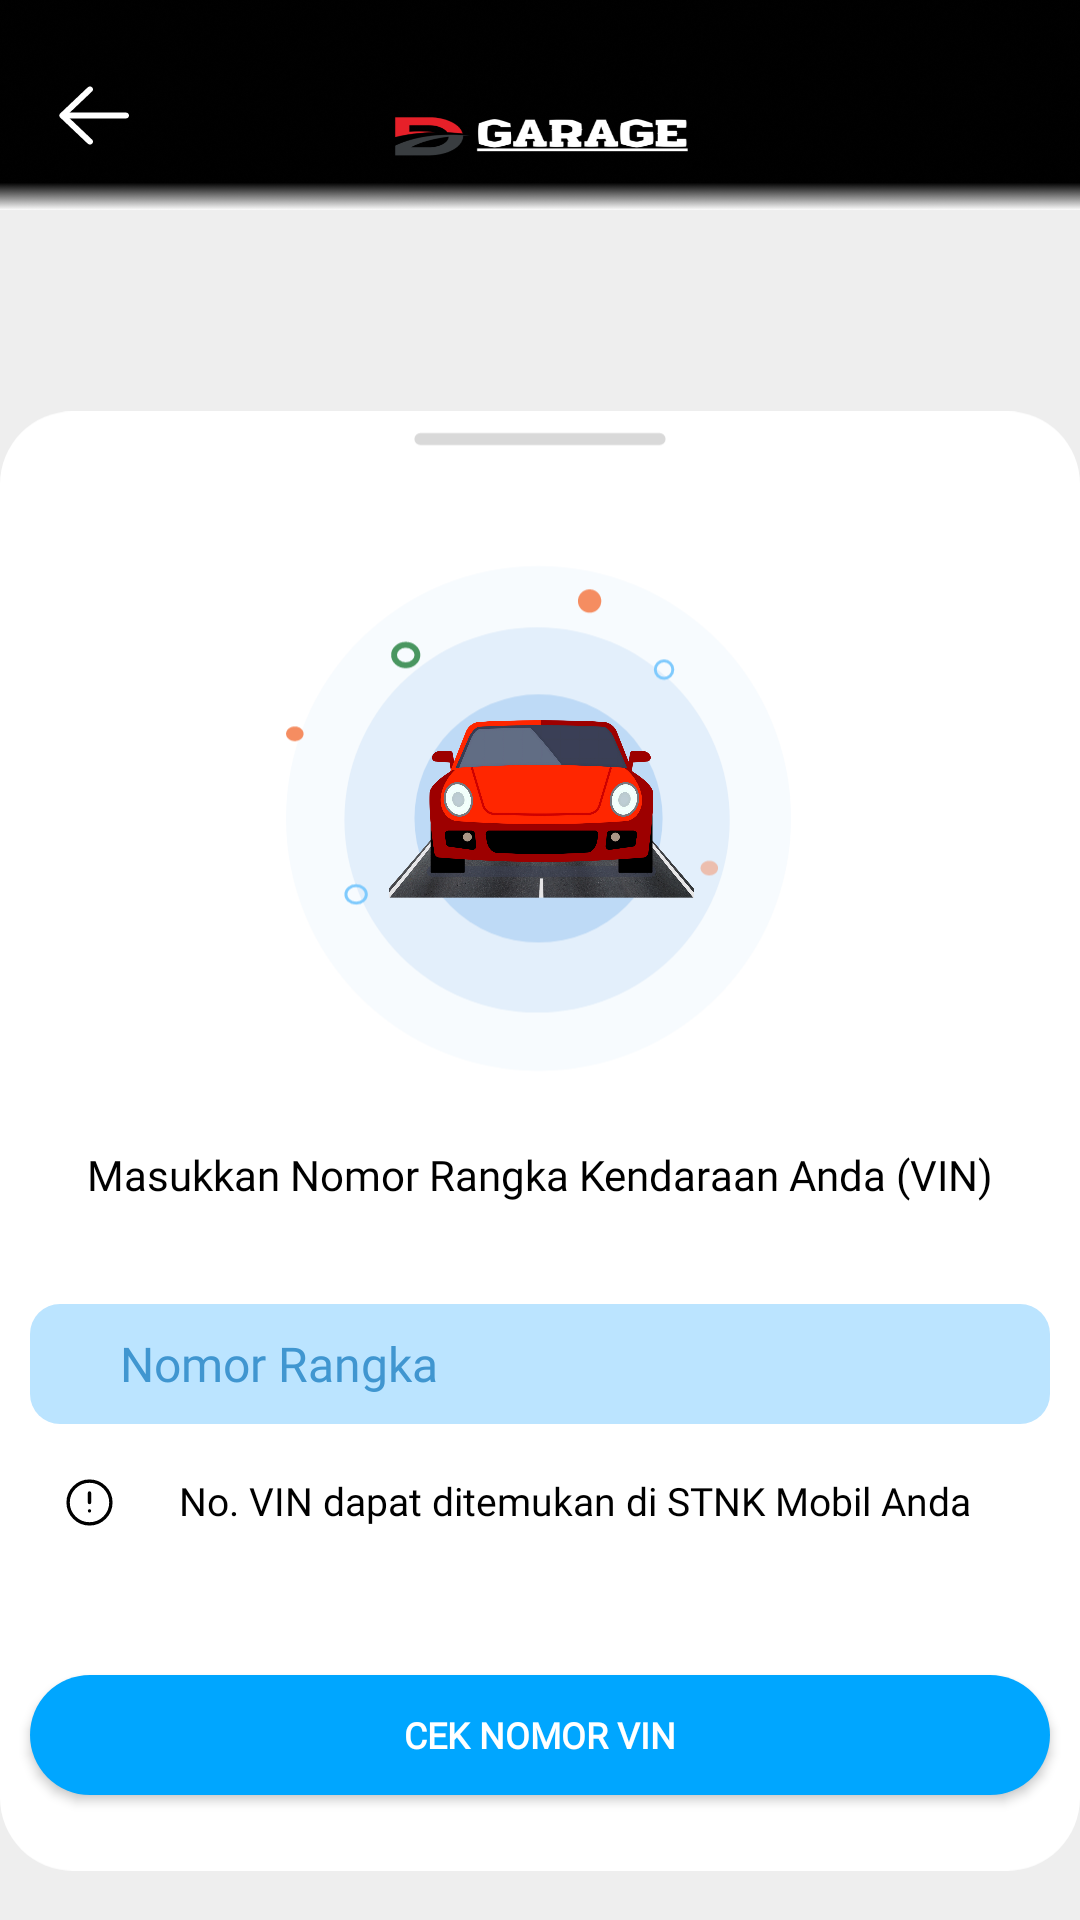

This screen was rendered from an Android layout file. Write that file and the resources it references.
<!-- AndroidManifest.xml: application theme Theme.DGARAGE -->
<!-- res/layout/activity_tambah_mobil.xml -->
<?xml version="1.0" encoding="utf-8"?>
<androidx.constraintlayout.widget.ConstraintLayout xmlns:android="http://schemas.android.com/apk/res/android"
    xmlns:app="http://schemas.android.com/apk/res-auto"
    xmlns:tools="http://schemas.android.com/tools"
    android:layout_width="match_parent"
    android:layout_height="match_parent"
    tools:context=".tambah_mobil"
    android:background="@drawable/tambah_mobil_bg">

    <ImageView
        android:id="@+id/imageView65"
        android:layout_width="wrap_content"
        android:layout_height="wrap_content"
        app:layout_constraintBottom_toBottomOf="parent"
        app:layout_constraintEnd_toEndOf="parent"
        app:layout_constraintHorizontal_bias="0.487"
        app:layout_constraintStart_toStartOf="parent"
        app:layout_constraintTop_toTopOf="parent"
        app:layout_constraintVertical_bias="0.93"
        app:srcCompat="@drawable/kotak14" />

    <ImageButton
        android:id="@+id/imageButton7"
        android:layout_width="wrap_content"
        android:layout_height="wrap_content"
        android:background="@drawable/ripple_gray"
        app:layout_constraintBottom_toBottomOf="parent"
        app:layout_constraintEnd_toEndOf="parent"
        app:layout_constraintHorizontal_bias="0.045"
        app:layout_constraintStart_toStartOf="parent"
        app:layout_constraintTop_toTopOf="parent"
        android:elevation="10dp"
        app:layout_constraintVertical_bias="0.038"
        app:srcCompat="@drawable/back"
        tools:ignore="TouchTargetSizeCheck,SpeakableTextPresentCheck" />

    <ImageView
        android:id="@+id/imageView66"
        android:layout_width="159dp"
        android:layout_height="106dp"
        app:layout_constraintBottom_toBottomOf="@+id/imageView65"
        app:layout_constraintEnd_toEndOf="@+id/imageView65"
        app:layout_constraintHorizontal_bias="0.502"
        app:layout_constraintStart_toStartOf="@+id/imageView65"
        app:layout_constraintTop_toTopOf="@+id/imageView65"
        app:layout_constraintVertical_bias="0.21"
        app:srcCompat="@drawable/car1" />

    <TextView
        android:id="@+id/textView53"
        android:layout_width="wrap_content"
        android:layout_height="wrap_content"
        android:fontFamily="@font/lexend_deca"
        android:text="Masukkan Nomor Rangka Kendaraan Anda (VIN)"
        android:textColor="@color/black"
        android:textSize="14sp"
        android:textStyle="normal"
        app:layout_constraintBottom_toBottomOf="@+id/imageView65"
        app:layout_constraintEnd_toEndOf="@+id/imageView65"
        app:layout_constraintStart_toStartOf="@+id/imageView65"
        app:layout_constraintTop_toBottomOf="@+id/imageView66"
        app:layout_constraintVertical_bias="0.215" />

    <EditText
        android:id="@+id/inputwhatsapp"
        android:layout_width="340dp"
        android:layout_height="40dp"
        android:background="@drawable/button_nomor_rangka"
        android:drawablePadding="58dp"
        android:focusable="true"
        android:focusableInTouchMode="true"
        android:fontFamily="@font/lexend_deca"
        android:hint="Nomor Rangka"
        android:inputType="text"
        android:paddingStart="30dp"
        android:paddingEnd="16dp"
        android:textColor="@color/biru2"
        android:textColorHint="@color/biru2"
        android:textSize="16sp"
        android:textStyle="normal"
        app:layout_constraintBottom_toBottomOf="@+id/imageView65"
        app:layout_constraintEnd_toEndOf="@+id/imageView65"
        app:layout_constraintStart_toStartOf="@+id/imageView65"
        app:layout_constraintTop_toBottomOf="@+id/textView53"
        app:layout_constraintVertical_bias="0.178"
        tools:ignore="TouchTargetSizeCheck" />

    <TextView
        android:id="@+id/textView54"
        android:layout_width="wrap_content"
        android:layout_height="wrap_content"
        android:fontFamily="@font/lexend_deca"
        android:text="No. VIN dapat ditemukan di STNK Mobil Anda"
        android:textColor="@color/black"
        android:textSize="13sp"
        android:textStyle="normal"
        app:layout_constraintBottom_toBottomOf="@+id/imageView65"
        app:layout_constraintEnd_toEndOf="@+id/imageView65"
        app:layout_constraintHorizontal_bias="0.62"
        app:layout_constraintStart_toStartOf="@+id/imageView65"
        app:layout_constraintTop_toBottomOf="@+id/inputwhatsapp"
        app:layout_constraintVertical_bias="0.121" />

    <ImageView
        android:id="@+id/imageView67"
        android:layout_width="19dp"
        android:layout_height="23dp"
        app:layout_constraintBottom_toBottomOf="@+id/imageView65"
        app:layout_constraintEnd_toEndOf="@+id/imageView65"
        app:layout_constraintHorizontal_bias="0.06"
        app:layout_constraintStart_toStartOf="@+id/imageView65"
        app:layout_constraintTop_toBottomOf="@+id/inputwhatsapp"
        app:layout_constraintVertical_bias="0.11"
        app:srcCompat="@drawable/lima" />

    <Button
        android:id="@+id/button4"
        android:layout_width="340dp"
        android:layout_height="40dp"
        android:background="@drawable/button_hubungi_kami"
        android:fontFamily="@font/lexend_deca"
        android:text="Cek Nomor VIN"
        android:textColor="@color/white"
        android:textSize="12sp"
        android:textStyle="bold"
        app:layout_constraintBottom_toBottomOf="@+id/imageView65"
        app:layout_constraintEnd_toEndOf="@+id/imageView65"
        app:layout_constraintHorizontal_bias="0.501"
        app:layout_constraintStart_toStartOf="@+id/imageView65"
        app:layout_constraintTop_toBottomOf="@+id/textView54"
        app:layout_constraintVertical_bias="0.608" />

</androidx.constraintlayout.widget.ConstraintLayout>
<!-- resources referenced by this layout -->
<resources>
  <color name="biru2">#4096D0</color>
  <color name="black">#FF000000</color>
  <color name="white">#FFFFFFFF</color>
  <!-- drawable button_hubungi_kami (drawable) -->
  <?xml version="1.0" encoding="utf-8"?>
  <ripple xmlns:android="http://schemas.android.com/apk/res/android"
      android:color="#D933B5E5"> 
  
      
      <item android:id="@android:id/mask">
          <shape android:shape="rectangle">
              <solid android:color="@android:color/white"/>
              <corners android:radius="50dp"/> 
          </shape>
      </item>
  
      
      <item>
          <shape android:shape="rectangle">
              <solid android:color="#00A6FF"/> 
              <corners android:radius="50dp"/> 
          </shape>
      </item>
  </ripple>
  <!-- drawable button_nomor_rangka (drawable) -->
  <?xml version="1.0" encoding="utf-8"?>
  <ripple xmlns:android="http://schemas.android.com/apk/res/android"
      android:color="#D933B5E5"> 
  
      
      <item android:id="@android:id/mask">
          <shape android:shape="rectangle">
              <solid android:color="@android:color/white"/>
              <corners android:radius="10dp"/> 
          </shape>
      </item>
  
      
      <item>
          <shape android:shape="rectangle">
              <solid android:color="#BBE4FF"/> 
              <corners android:radius="10dp"/> 
          </shape>
      </item>
  </ripple>
  <!-- drawable lima (drawable) -->
  <vector xmlns:android="http://schemas.android.com/apk/res/android"
      android:width="34dp"
      android:height="34dp"
      android:viewportWidth="34"
      android:viewportHeight="34">
    <path
        android:pathData="M17,29.75C24.042,29.75 29.75,24.042 29.75,17C29.75,9.958 24.042,4.25 17,4.25C9.958,4.25 4.25,9.958 4.25,17C4.25,24.042 9.958,29.75 17,29.75Z"
        android:strokeLineJoin="round"
        android:strokeWidth="2"
        android:fillColor="#00000000"
        android:strokeColor="#000000"
        android:strokeLineCap="round"/>
    <path
        android:pathData="M17,22m-1,0a1,1 0,1 1,2 0a1,1 0,1 1,-2 0"
        android:fillColor="#000000"/>
    <path
        android:pathData="M17,17V11.333"
        android:strokeLineJoin="round"
        android:strokeWidth="2"
        android:fillColor="#00000000"
        android:strokeColor="#000000"
        android:strokeLineCap="round"/>
  </vector>
  <!-- drawable ripple_gray (drawable) -->
  <?xml version="1.0" encoding="utf-8"?>
  <ripple xmlns:android="http://schemas.android.com/apk/res/android"
      android:color="@android:color/darker_gray"> 
  
      <item android:id="@android:id/mask">
          <shape
              android:shape="rectangle">
              <solid android:color="@android:color/white"/>
              <corners android:radius="10dp"/> 
          </shape>
      </item>
  
      <item>
          <shape
              android:shape="rectangle">
              <solid android:color="@android:color/transparent"/>
              <corners android:radius="8dp"/>
              <inset
                  android:left="0dp"
                  android:right="0dp"
                  android:top="-10dp"
                  android:bottom="0dp" />
          </shape>
      </item>
  
  </ripple>
  <style name="Theme.DGARAGE" parent="Theme.AppCompat.Light.NoActionBar">
          
          <item name="colorPrimary">@color/black</item>
          <item name="colorPrimaryDark">@color/black</item>
          <item name="colorAccent">@color/blue</item>
          
      </style>
  <color name="blue">#0781D9</color>
</resources>
